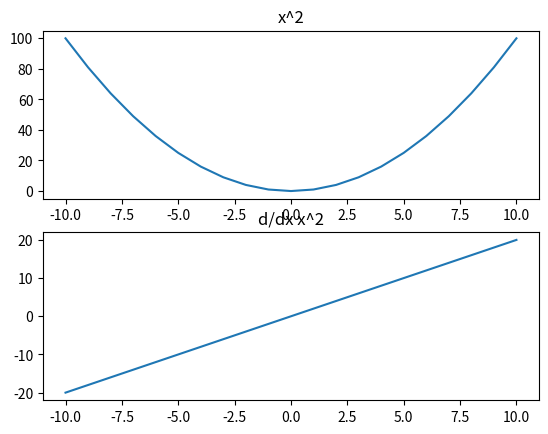

Source code (Python):
from matplotlib import pyplot as plt

def square(x):
    return x * x

def deriv(func, x): # passing a function here
    h = 1e-9
    return (func(x + h) - func(x))/h

def main():
    x = []
    y = []
    bot = -10
    top = 11

    _, axs = plt.subplots(2)

    for i in range(bot, top):
        x.append(i)
        y.append(square(i))

    axs[0].plot(x, y)
    axs[0].set_title("x^2")

    x.clear()
    y.clear()

    for i in range(bot, top):
        x.append(i)
        y.append(deriv(square, i))

    axs[1].plot(x, y)
    axs[1].set_title("d/dx x^2")

    plt.show()

if __name__ == "__main__":
    main()
